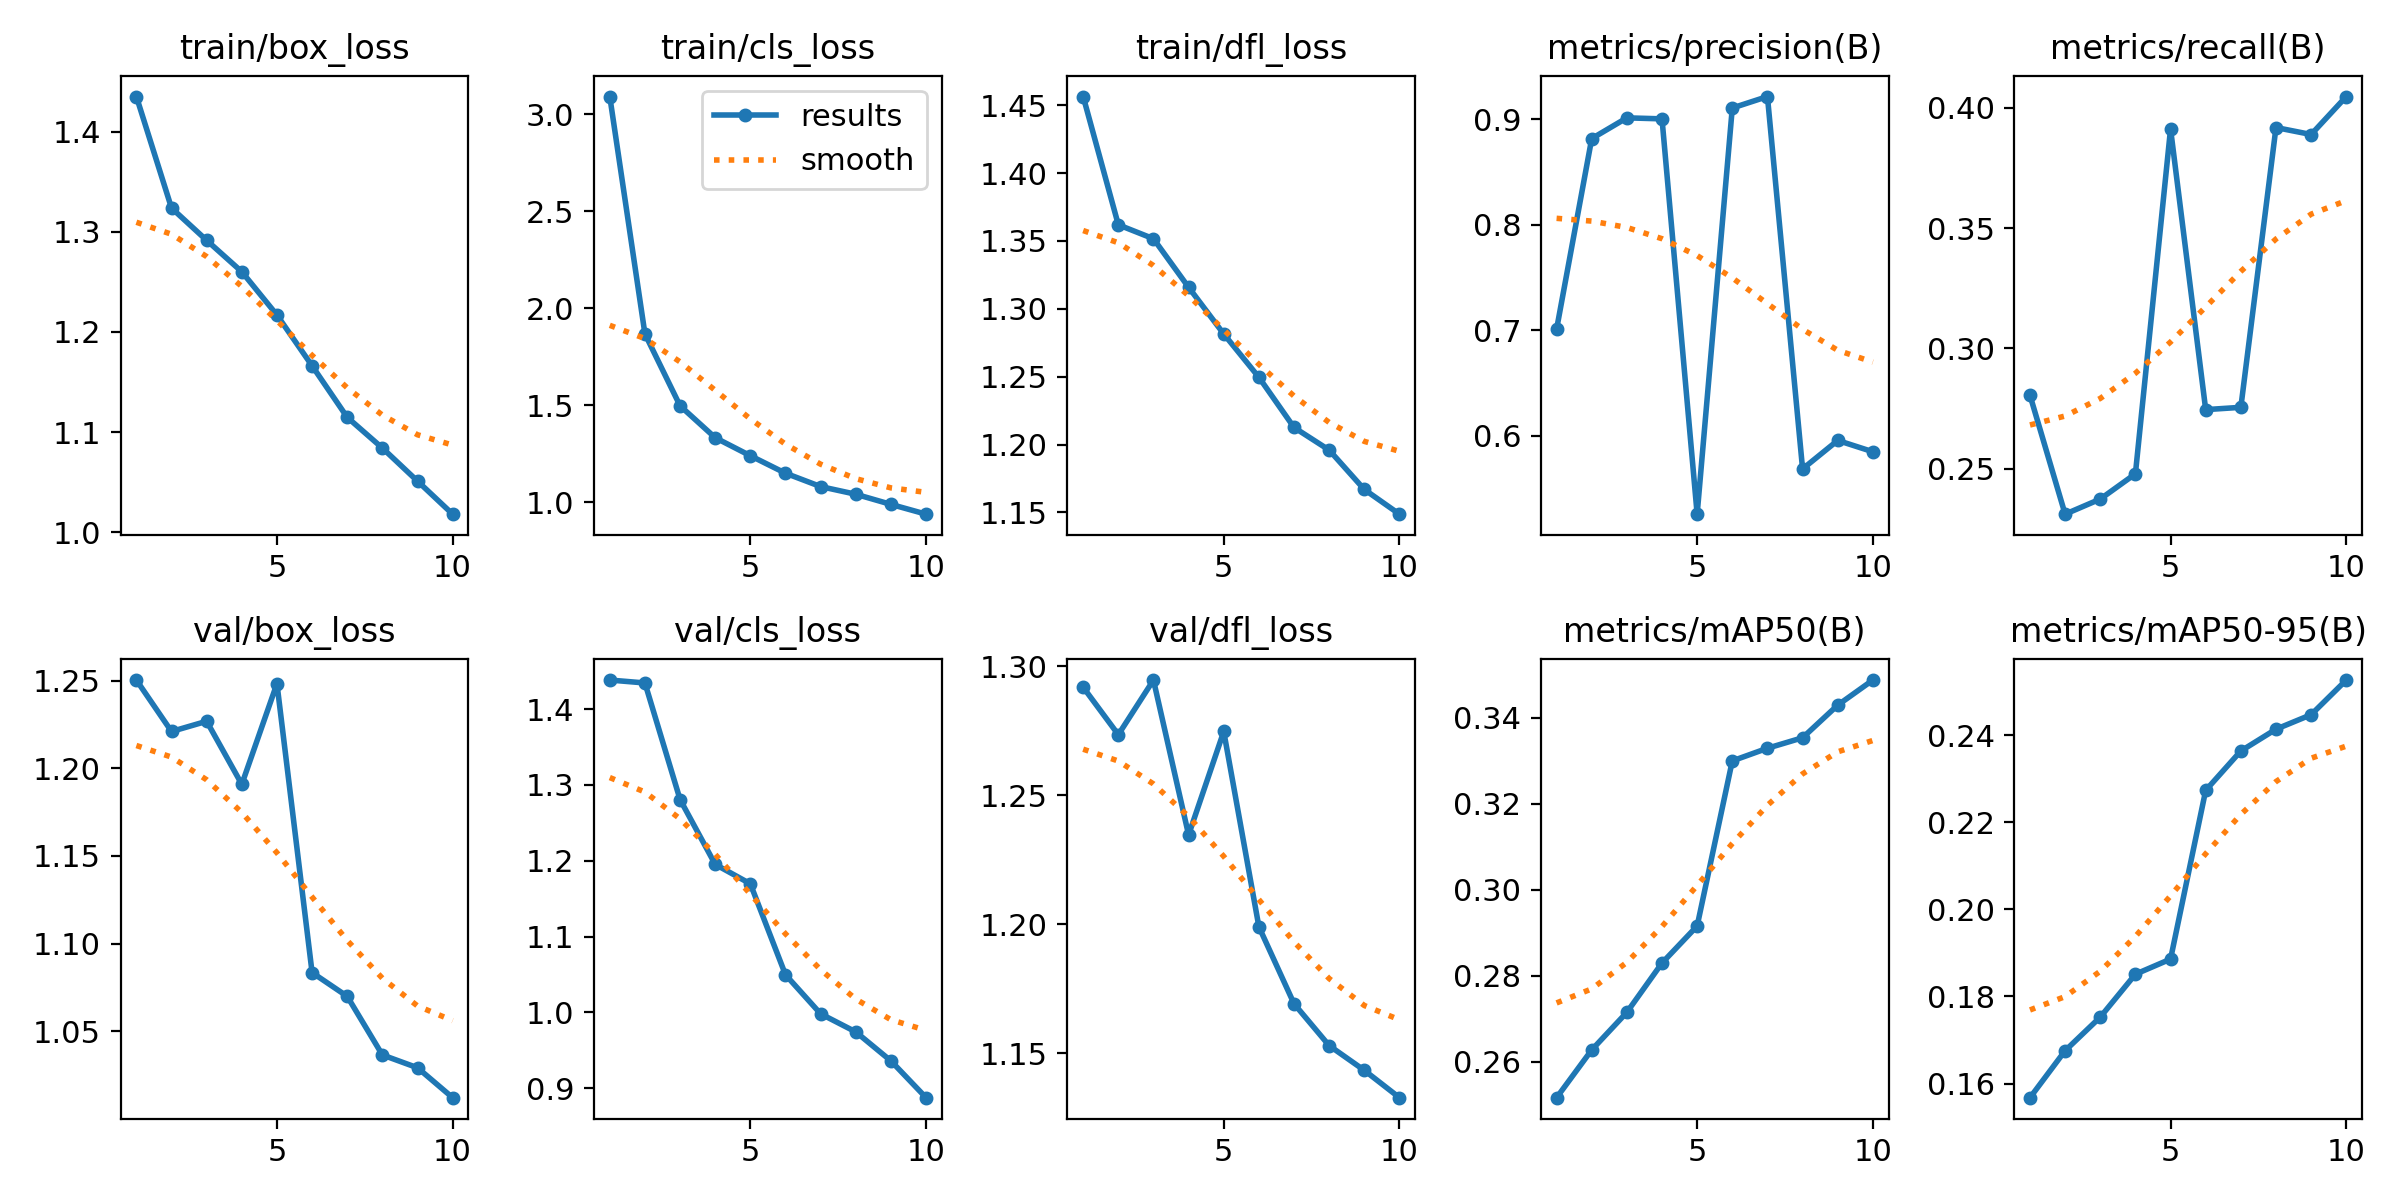

Source data for this figure (header and first rows):
epoch, time, train/box_loss, train/cls_loss, train/dfl_loss, metrics/precision(B), metrics/recall(B), metrics/mAP50(B), metrics/mAP50-95(B), val/box_loss, val/cls_loss, val/dfl_loss, lr/pg0, lr/pg1, lr/pg2
1, 128.5, 1.435, 3.092, 1.456, 0.7011, 0.2805, 0.2516, 0.1568, 1.25, 1.438, 1.292, 0.0003325, 0.0003325, 0.0003325
2, 221.6, 1.324, 1.869, 1.362, 0.8816, 0.2311, 0.2627, 0.1676, 1.221, 1.434, 1.274, 0.0005999, 0.0005999, 0.0005999
3, 313.7, 1.292, 1.498, 1.352, 0.9012, 0.2373, 0.2715, 0.1753, 1.227, 1.281, 1.295, 0.0008013, 0.0008013, 0.0008013
4, 404.9, 1.26, 1.333, 1.316, 0.9003, 0.2478, 0.2829, 0.1851, 1.191, 1.195, 1.235, 0.000703, 0.000703, 0.000703
5, 496.4, 1.217, 1.24, 1.281, 0.526, 0.3912, 0.2915, 0.1886, 1.248, 1.17, 1.275, 0.000604, 0.000604, 0.000604
6, 588.2, 1.166, 1.15, 1.25, 0.9105, 0.2745, 0.3299, 0.2273, 1.083, 1.05, 1.199, 0.000505, 0.000505, 0.000505
7, 679.3, 1.115, 1.081, 1.213, 0.9214, 0.2755, 0.3329, 0.2363, 1.07, 0.998, 1.169, 0.000406, 0.000406, 0.000406
8, 770.5, 1.084, 1.042, 1.196, 0.5688, 0.3918, 0.3353, 0.2413, 1.036, 0.9742, 1.153, 0.000307, 0.000307, 0.000307
9, 861.4, 1.051, 0.9894, 1.167, 0.5958, 0.3889, 0.3429, 0.2447, 1.029, 0.9359, 1.143, 0.000208, 0.000208, 0.000208
10, 952.2, 1.018, 0.9389, 1.149, 0.5851, 0.4046, 0.3487, 0.2526, 1.012, 0.8874, 1.133, 0.000109, 0.000109, 0.000109
